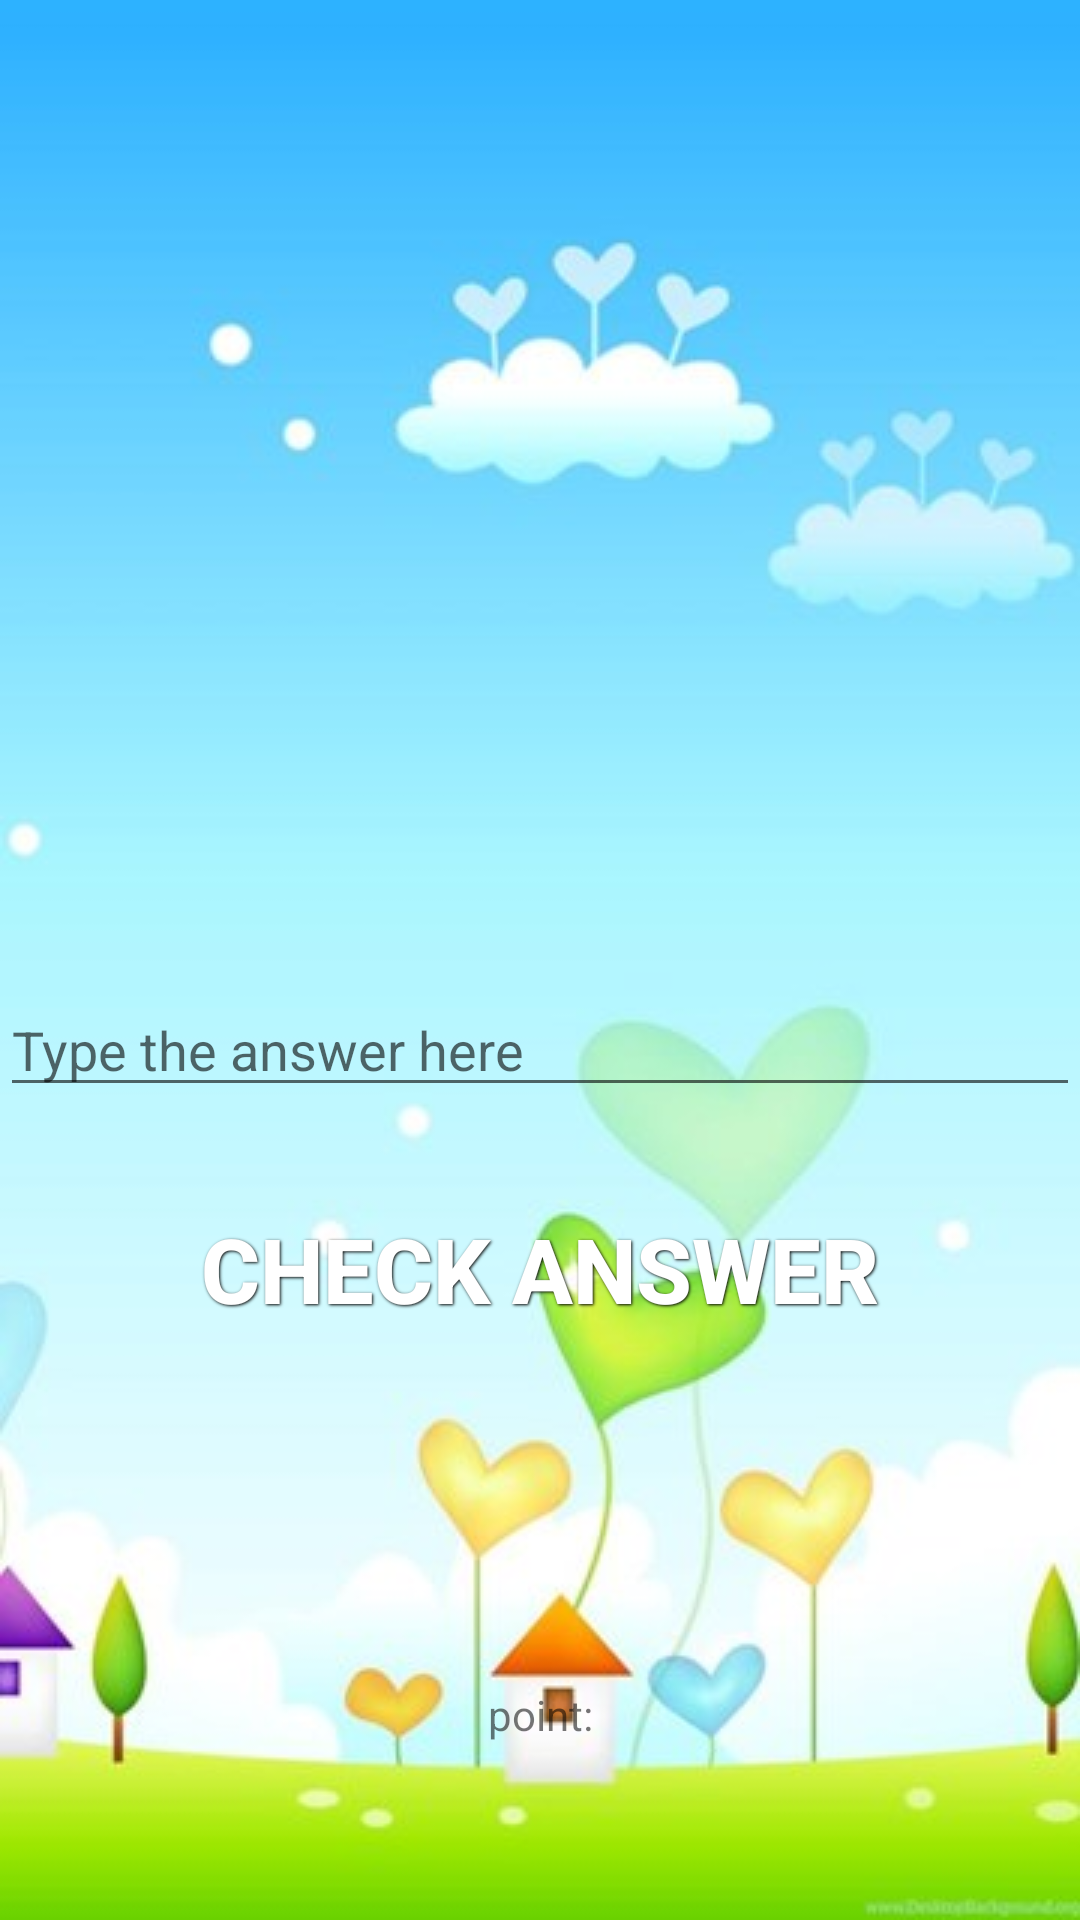

This screen was rendered from an Android layout file. Write that file and the resources it references.
<!-- AndroidManifest.xml: application theme AppTheme -->
<!-- res/layout/activity_writing.xml -->
<?xml version="1.0" encoding="utf-8"?>

<android.support.constraint.ConstraintLayout xmlns:android="http://schemas.android.com/apk/res/android"
    xmlns:app="http://schemas.android.com/apk/res-auto"
    xmlns:tools="http://schemas.android.com/tools"
    android:layout_width="match_parent"
    android:layout_height="match_parent"
    android:background="@drawable/background"
    tools:context="com.example.abadi.myproject_v1.WritingActivity">

    <EditText
        android:id="@+id/editWrite"
        android:layout_width="match_parent"
        android:layout_height="wrap_content"
        android:layout_marginTop="8dp"
        android:ems="10"
        android:hint="Type the answer here"
        android:inputType="textPersonName"
        app:layout_constraintBottom_toBottomOf="parent"
        app:layout_constraintHorizontal_bias="0.0"
        app:layout_constraintLeft_toLeftOf="parent"
        app:layout_constraintRight_toRightOf="parent"
        app:layout_constraintTop_toBottomOf="@+id/imgWriting"
        app:layout_constraintVertical_bias="0.324" />

    <ImageView
        android:id="@+id/imgWriting"
        android:layout_width="150dp"
        android:layout_height="150dp"
        android:layout_marginTop="40dp"
        app:layout_constraintLeft_toLeftOf="parent"
        app:layout_constraintRight_toRightOf="parent"
        app:layout_constraintTop_toTopOf="parent"
        app:srcCompat="@mipmap/ic_launcher_round" />

    <Button
        android:id="@+id/buCheck"
        style="@style/ButtonText"
        android:layout_width="fill_parent"
        android:layout_height="wrap_content"
        android:layout_marginTop="84dp"
        android:background="@drawable/rec_red"
        android:onClick="check"
        android:text="Check Answer"
        app:layout_constraintLeft_toLeftOf="parent"
        app:layout_constraintRight_toRightOf="parent"
        app:layout_constraintTop_toBottomOf="@+id/editWrite" />

    <TextView
        android:id="@+id/txtPoint"
        android:layout_width="wrap_content"
        android:layout_height="wrap_content"
        android:layout_marginBottom="16dp"
        android:layout_marginTop="8dp"
        android:text="point:"
        app:layout_constraintBottom_toBottomOf="parent"
        app:layout_constraintLeft_toLeftOf="parent"
        app:layout_constraintRight_toRightOf="parent"
        app:layout_constraintTop_toBottomOf="@+id/buCheck"
        app:layout_constraintVertical_bias="0.714" />

</android.support.constraint.ConstraintLayout>
<!-- resources referenced by this layout -->
<resources>
  <!-- drawable background: jpg bitmap (drawable, 21923 bytes) -->
  <style name="ButtonText">
          <item name="android:layout_width">fill_parent</item>
          <item name="android:layout_height">wrap_content</item>
          <item name="android:textColor">#ffffff</item>
          <item name="android:gravity">center</item>
          <item name="android:layout_margin">30dp</item>
          <item name="android:textSize">30dp</item>
          <item name="android:textStyle">bold</item>
          <item name="android:shadowColor">#000000</item>
          <item name="android:shadowDx">1</item>
          <item name="android:shadowDy">1</item>
          <item name="android:shadowRadius">2</item>
      </style>
  <style name="AppTheme" parent="Theme.AppCompat.Light.DarkActionBar">
          
          <item name="colorPrimary">@color/colorPrimary</item>
          <item name="colorPrimaryDark">@color/colorPrimaryDark</item>
          <item name="colorAccent">@color/colorAccent</item>
      </style>
  <!-- not gathered from this repository: default colours our renderer supplied (Android Studio template values) -->
  <color name="colorPrimary">#FF6200EE</color>
  <color name="colorPrimaryDark">#FF3700B3</color>
  <color name="colorAccent">#FF03DAC5</color>
</resources>
